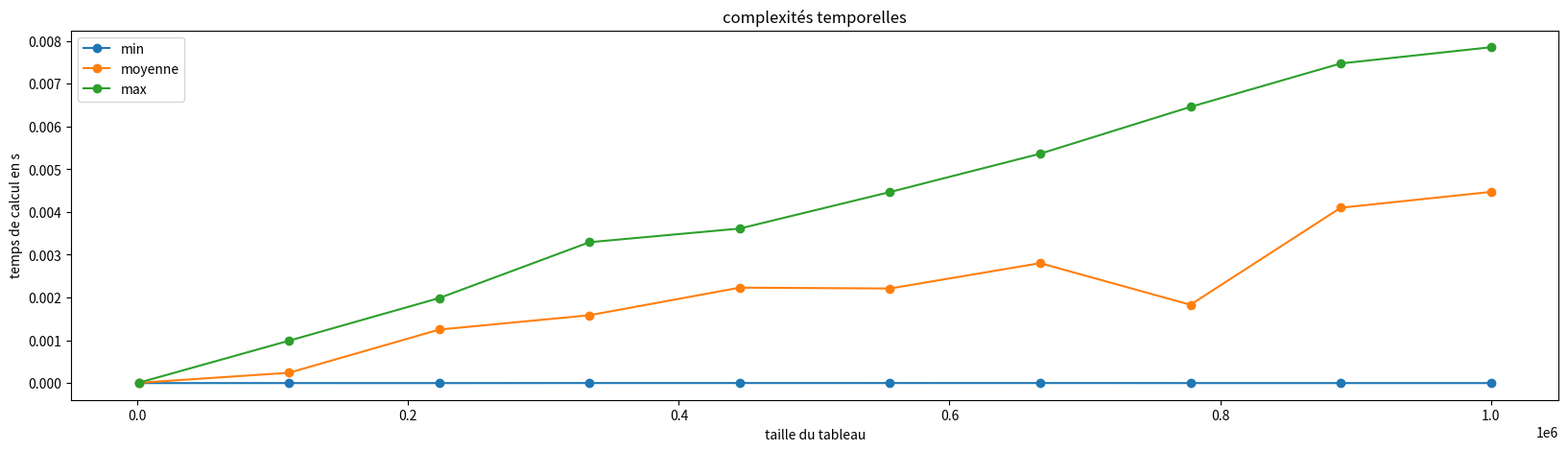

Python code for this plot:
from time import perf_counter
import random
import numpy as np

def recherche(T, x):
    for e in T:
        if e == x:
            return True
    return False


def calcule_max(n, rep=5):
    T = list(range(n))

    s = 0
    for _ in range(rep):
        début = perf_counter()
        recherche(T, n)
        fin = perf_counter()
        s += fin - début
    return s / rep


def calcule_min(n, rep=5):
    T = list(range(n))

    s = 0
    for _ in range(rep):
        début = perf_counter()
        recherche(T, T[0])
        fin = perf_counter()
        s += fin - début
    return s / rep


def calcule_moyenne(n, rep=5):
    T = list(range(n))

    s = 0
    for _ in range(rep):
        début = perf_counter()
        recherche(T, random.randrange(n+1))
        fin = perf_counter()
        s += fin - début
    return s / rep



x = np.linspace(1000, 1000000, 10)
t_min = []
t_max = []
t_moy = []

print("calculs pour", end=" ")
for n in x:
    print(n, end=" ")

    t_min.append(calcule_min(int(n)))
    t_max.append(calcule_max(int(n)))
    t_moy.append(calcule_moyenne(int(n)))
print()


import matplotlib.pyplot as plt

fig, ax = plt.subplots(figsize=(20, 5))

ax.set_title("complexités temporelles")
ax.set_xlabel("taille du tableau")
ax.set_ylabel("temps de calcul en s")

p1, = ax.plot(x, t_min, 'o-', label="min")
p2, = ax.plot(x, t_moy, 'o-', label="moyenne")
p3, = ax.plot(x, t_max, 'o-', label="max")


ax.legend(handles=(p1, p2, p3))

plt.show()
